The GitHub repository finknj/ChessMate contains a labelled image folder "data" with 13 categories: blue bishop, blue king, blue knight, blue pawn, blue queen, blue rook, temp, yellow bishop, yellow king, yellow knight, yellow pawn, yellow queen, yellow rook. Examples follow, each with its label.

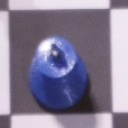
Label: blue king

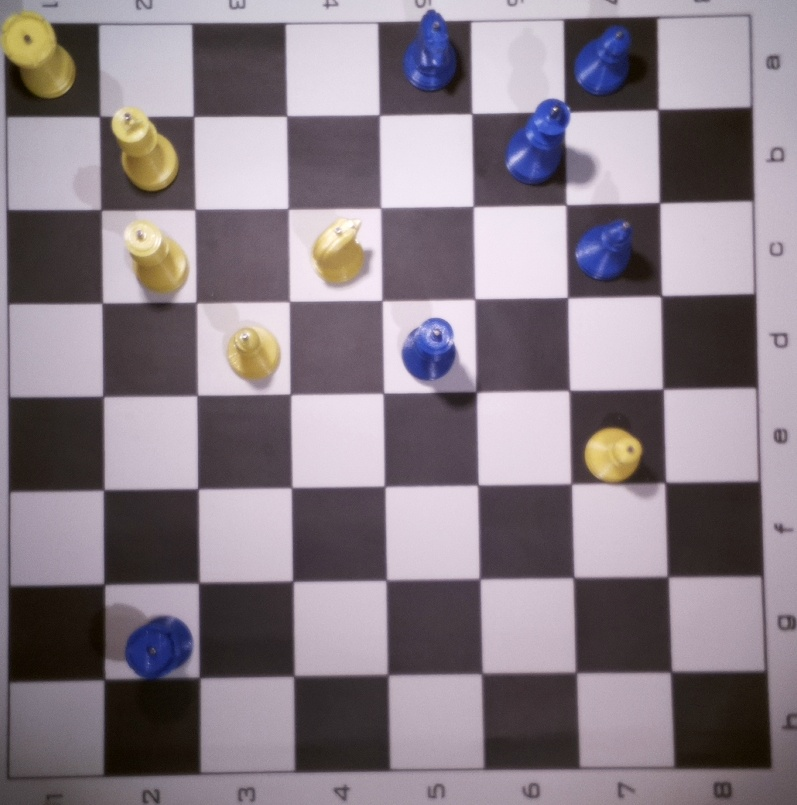
Label: temp

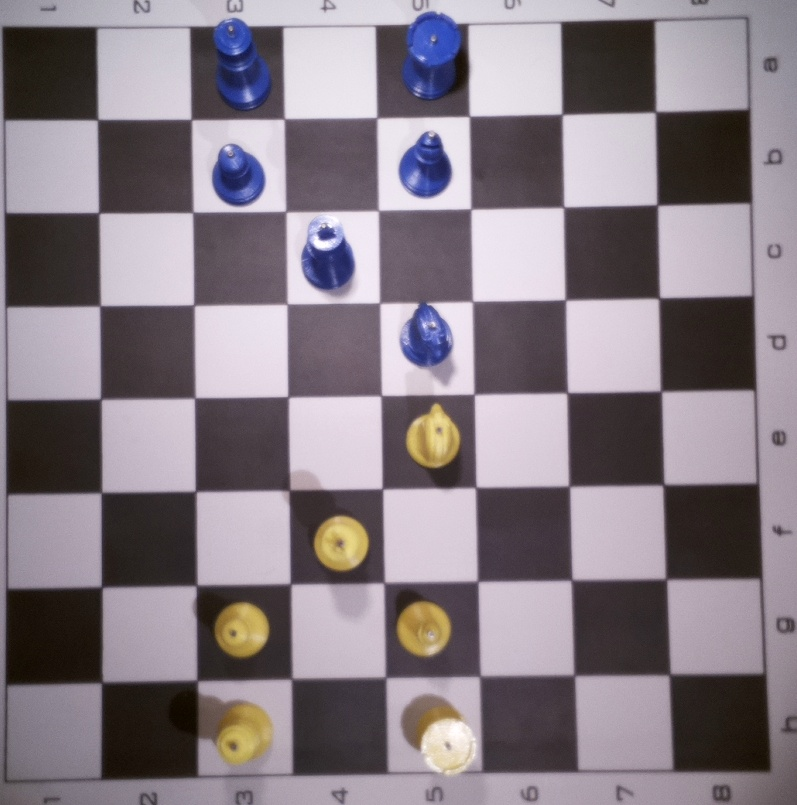
Label: temp

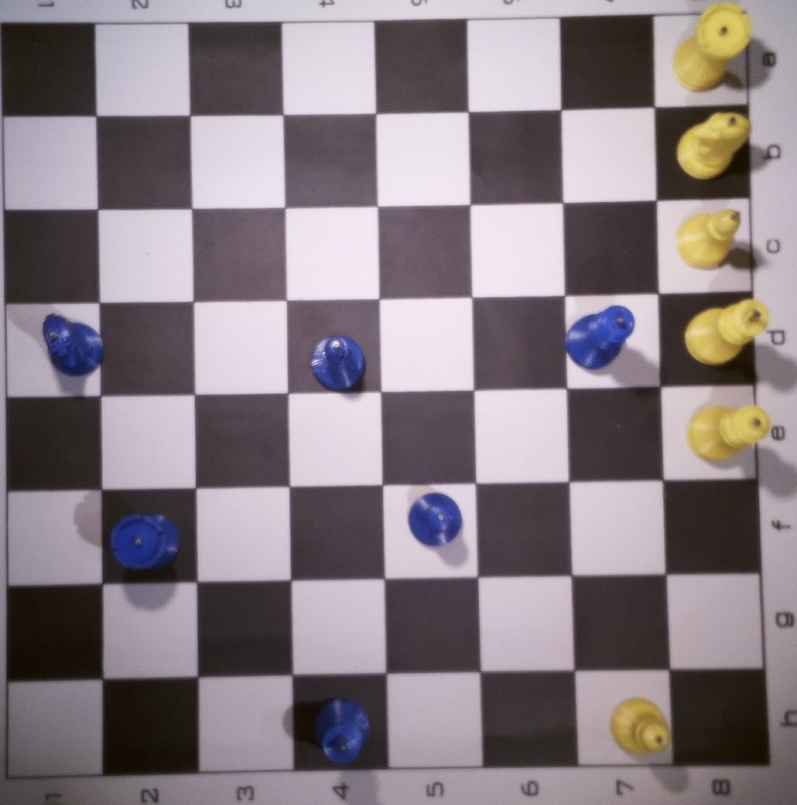
Label: temp

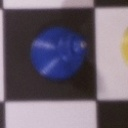
Label: blue bishop

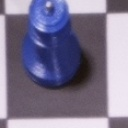
Label: blue queen
